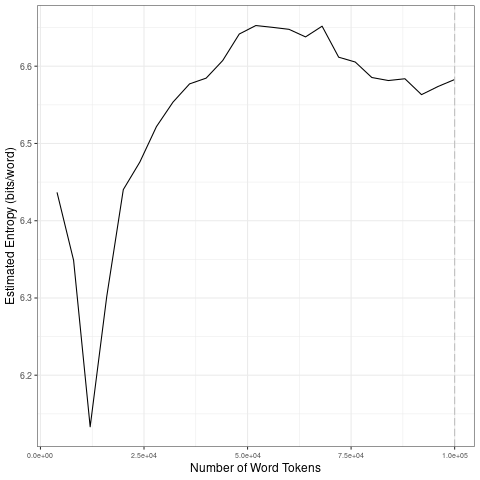

Source data for this figure (header and first rows):
file, entropy.Corpus.Size, entropy.Entropy, sd.Corpus.Size, sd.SD
data/2021_by_es/2021-03-12_tokens_1-gram…, 4000, 6.437, 20000, 0.1259
data/2021_by_es/2021-03-12_tokens_1-gram…, 8000, 6.349, 40000, 0.04455
data/2021_by_es/2021-03-12_tokens_1-gram…, 12000, 6.133, 60000, 0.01869
data/2021_by_es/2021-03-12_tokens_1-gram…, 16000, 6.302, 80000, 0.02647
data/2021_by_es/2021-03-12_tokens_1-gram…, 20000, 6.44, 1e+05, 0.008658
data/2021_by_es/2021-03-12_tokens_1-gram…, 24000, 6.476, 20000, 0.1259
data/2021_by_es/2021-03-12_tokens_1-gram…, 28000, 6.522, 40000, 0.04455
data/2021_by_es/2021-03-12_tokens_1-gram…, 32000, 6.554, 60000, 0.01869
data/2021_by_es/2021-03-12_tokens_1-gram…, 36000, 6.577, 80000, 0.02647
data/2021_by_es/2021-03-12_tokens_1-gram…, 40000, 6.585, 1e+05, 0.008658
data/2021_by_es/2021-03-12_tokens_1-gram…, 44000, 6.607, 20000, 0.1259
data/2021_by_es/2021-03-12_tokens_1-gram…, 48000, 6.642, 40000, 0.04455
data/2021_by_es/2021-03-12_tokens_1-gram…, 52000, 6.653, 60000, 0.01869
data/2021_by_es/2021-03-12_tokens_1-gram…, 56000, 6.65, 80000, 0.02647
data/2021_by_es/2021-03-12_tokens_1-gram…, 60000, 6.648, 1e+05, 0.008658
data/2021_by_es/2021-03-12_tokens_1-gram…, 64000, 6.638, 20000, 0.1259
data/2021_by_es/2021-03-12_tokens_1-gram…, 68000, 6.652, 40000, 0.04455
data/2021_by_es/2021-03-12_tokens_1-gram…, 72000, 6.612, 60000, 0.01869
data/2021_by_es/2021-03-12_tokens_1-gram…, 76000, 6.605, 80000, 0.02647
data/2021_by_es/2021-03-12_tokens_1-gram…, 80000, 6.585, 1e+05, 0.008658
data/2021_by_es/2021-03-12_tokens_1-gram…, 84000, 6.581, 20000, 0.1259
data/2021_by_es/2021-03-12_tokens_1-gram…, 88000, 6.584, 40000, 0.04455
data/2021_by_es/2021-03-12_tokens_1-gram…, 92000, 6.563, 60000, 0.01869
data/2021_by_es/2021-03-12_tokens_1-gram…, 96000, 6.574, 80000, 0.02647
data/2021_by_es/2021-03-12_tokens_1-gram…, 1e+05, 6.583, 1e+05, 0.008658
